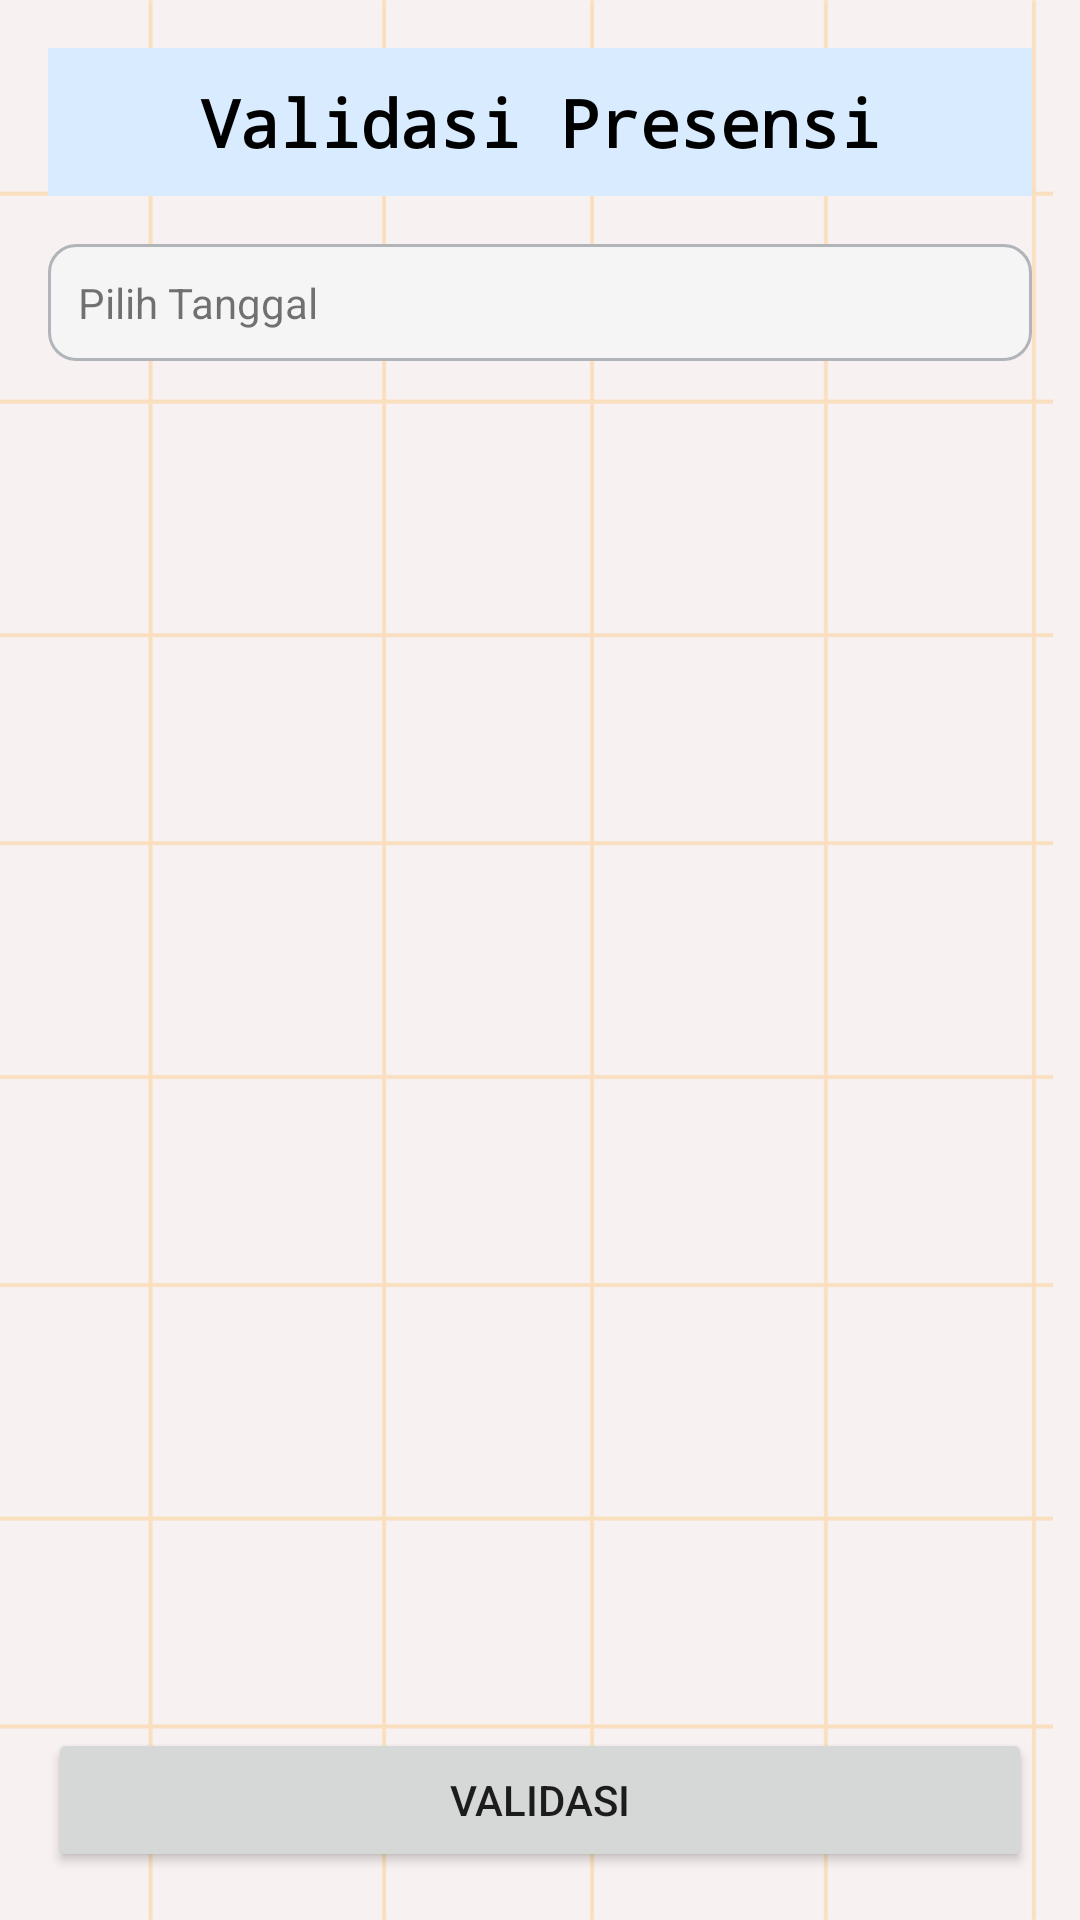

Reconstruct the res/layout file that produces this screen, plus the resources it refers to.
<!-- AndroidManifest.xml: application theme Theme.MiDClassApp -->
<!-- res/layout/activity_validasi_presensi.xml -->
<?xml version="1.0" encoding="utf-8"?>
<LinearLayout xmlns:android="http://schemas.android.com/apk/res/android"
    android:layout_width="match_parent"
    android:layout_height="match_parent"
    android:orientation="vertical"
    android:padding="16dp"
    android:background="@drawable/bg_dashboard_mhs">

    
    <TextView
        android:id="@+id/headerValidasiPresensi"
        android:layout_width="match_parent"
        android:layout_height="wrap_content"
        android:text="Validasi Presensi"
        android:textSize="22sp"
        android:padding="10dp"
        android:fontFamily="monospace"
        android:background="@color/biru_muda"
        android:textStyle="bold"
        android:textColor="@android:color/black"
        android:layout_marginBottom="16dp"
        android:textAlignment="center" />

    
    <LinearLayout
        android:layout_width="match_parent"
        android:layout_height="wrap_content"
        android:orientation="horizontal"
        android:gravity="center_vertical"
        android:layout_marginBottom="16dp">

        <TextView
            android:id="@+id/tv_selected_date"
            android:layout_width="0dp"
            android:layout_height="wrap_content"
            android:layout_weight="1"
            android:padding="10dp"
            android:background="@drawable/rounded_edittext_2"
            android:gravity="center_vertical"
            android:text="Pilih Tanggal"
            android:hint="Tanggal"
            android:textSize="14sp" />
    </LinearLayout>

    
    <androidx.recyclerview.widget.RecyclerView
        android:id="@+id/historyRecyclerView"
        android:layout_width="match_parent"
        android:layout_height="0dp"
        android:layout_weight="1"
        android:padding="10dp"
        android:clipToPadding="false" />

    
    <Button
        android:id="@+id/btnValidasi"
        android:layout_width="match_parent"
        android:layout_height="wrap_content"
        android:text="Validasi" />
</LinearLayout>
<!-- resources referenced by this layout -->
<resources>
  <color name="biru_muda">#d9ecff</color>
  <!-- drawable bg_dashboard_mhs: png bitmap (drawable, 18814 bytes) -->
  <!-- drawable rounded_edittext_2 (drawable) -->
  <?xml version="1.0" encoding="utf-8"?>
  <shape xmlns:android="http://schemas.android.com/apk/res/android">
      <solid android:color="@color/putih" />  
      <corners android:radius="9dp" />        
      <stroke android:color="@color/abu" android:width="1dp" />  
  </shape>
  <style name="Theme.MiDClassApp" parent="Theme.MaterialComponents.DayNight.NoActionBar">
          
          <item name="colorPrimary">@color/pink</item>
          <item name="colorPrimaryVariant">@color/maroon</item>
          <item name="colorOnPrimary">@color/putih</item>
          
          <item name="colorSecondary">@color/biru</item>
          <item name="colorSecondaryVariant">@color/pink_muda1</item>
          <item name="colorOnSecondary">@color/abu</item>
          
          <item name="android:statusBarColor">?attr/colorPrimaryVariant</item>
          
      </style>
  <color name="putih">#f5f5f5</color>
  <color name="abu">#b1b4b9</color>
  <color name="pink">#ff7092</color>
  <color name="maroon">#8d1b39</color>
  <color name="biru">#94a4f5</color>
  <color name="pink_muda1">#ffc1cc</color>
</resources>
